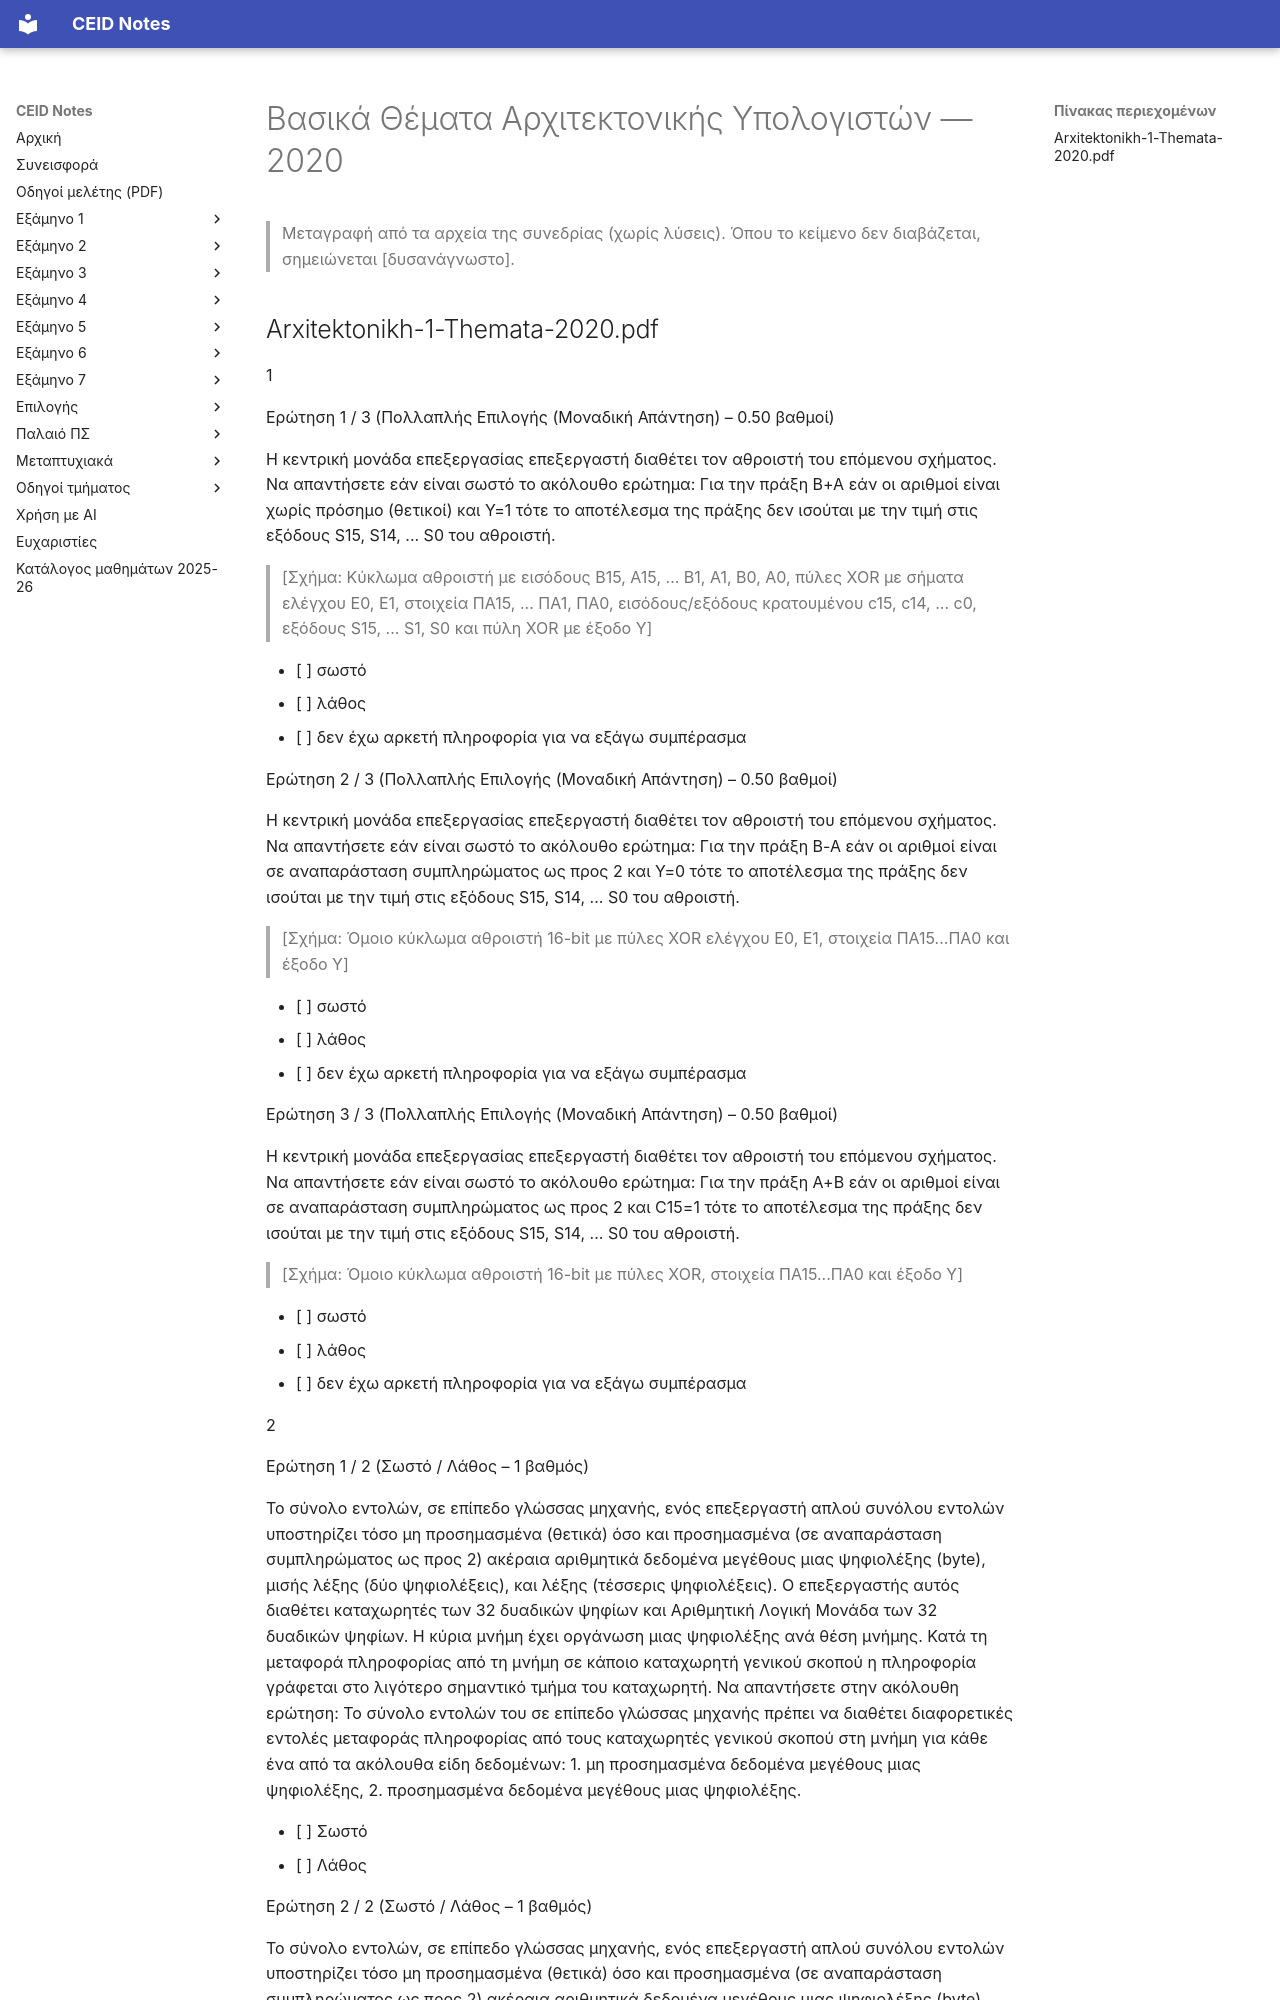

repository: kdngiorgos/ceid-notes · page: Old Classes (Παλαιό Πρόγραμμα Σπουδών)/Βασικά Θέματα Αρχιτεκτονικής Υπολογιστών/Previous Exams/2020.html · generator: mkdocs

---
course: Βασικά Θέματα Αρχιτεκτονικής Υπολογιστών
session: '2020'
label: '2020'
sources:
- Arxitektonikh-1-Themata-2020.pdf
format: mixed
duration_min: null
notes: Ημερομηνία μόνο έτους. Το αρχείο είναι στιγμιότυπα ηλεκτρονικής εξέτασης με σημειωμένες επιλογές φοιτητή· οι επιλογές αυτές δεν μεταφέρονται.
transcription: verbatim
solutions: community
---
# Βασικά Θέματα Αρχιτεκτονικής Υπολογιστών — 2020

> Μεταγραφή από τα αρχεία της συνεδρίας (χωρίς λύσεις). Όπου το κείμενο δεν διαβάζεται, σημειώνεται [δυσανάγνωστο].
